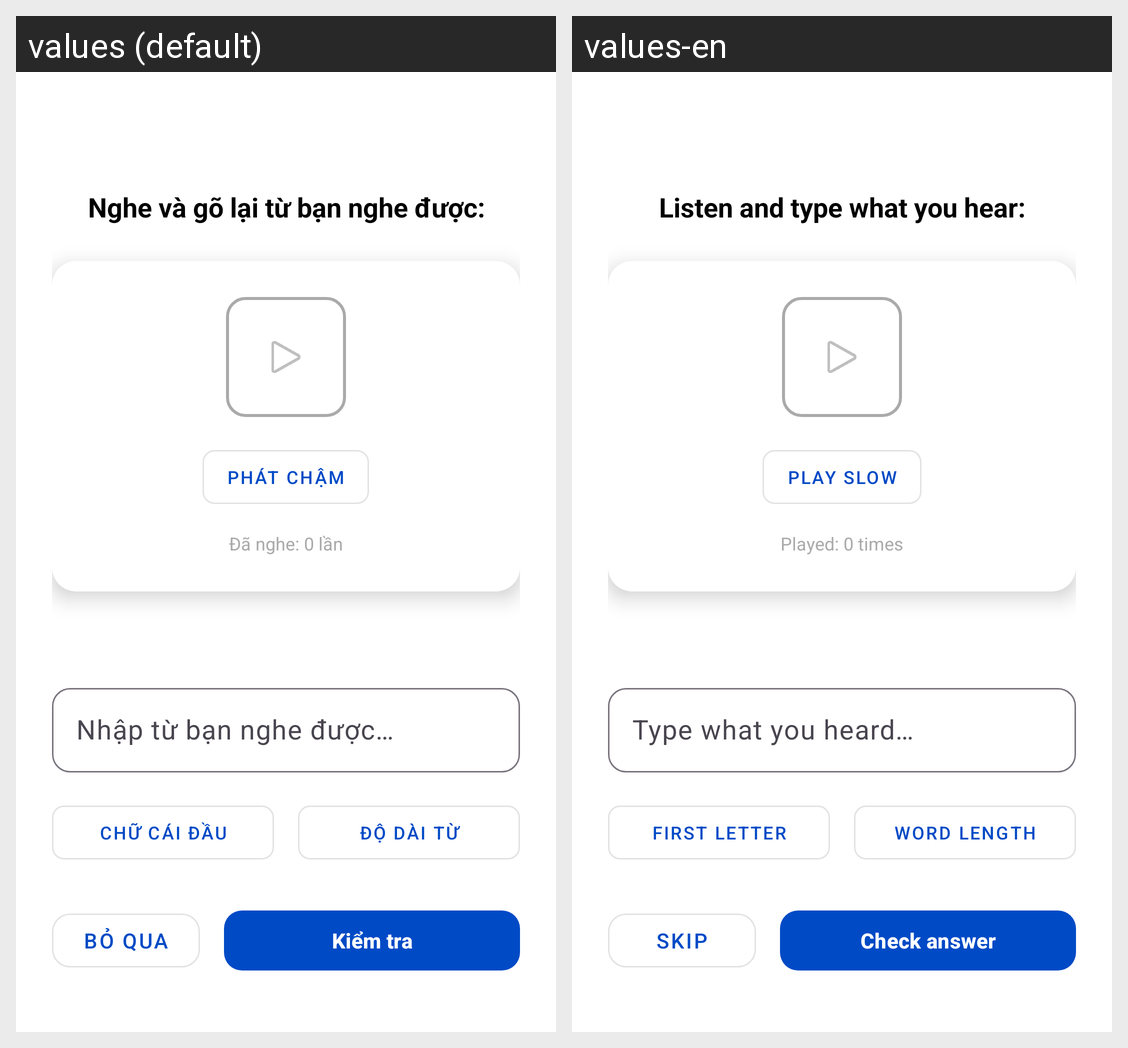

The Android screen above is rendered under two locales of the same app. Produce the string resources it draws, with the default and per-locale values.
Android screen res/layout/fragment_listening_test.xml rendered under 2 locales, left to right: values (default), values-en. Device: Nexus 5 (rendered at 1080×1920; each locale shown at half size, 540×960, under a caption strip naming it); theme Theme.ObjectLanguage.
Strings drawn on this screen, with the default value and each locale's value (text and hints the layout hard-codes, and strings that could not be matched under every locale, appear in the picture but are not listed):

listening_instruction
  values: Nghe và gõ lại từ bạn nghe được:
  values-en: Listen and type what you hear:

listening_play_slow
  values: Phát chậm
  values-en: Play slow

listening_repeat_count
  values: Đã nghe: 0 lần
  values-en: Played: 0 times

listening_answer_hint
  values: Nhập từ bạn nghe được…
  values-en: Type what you heard…

hint_first_letter
  values: Chữ cái đầu
  values-en: First letter

hint_word_length
  values: Độ dài từ
  values-en: Word length

action_skip
  values: Bỏ qua
  values-en: Skip

action_check_answer
  values: Kiểm tra
  values-en: Check answer
